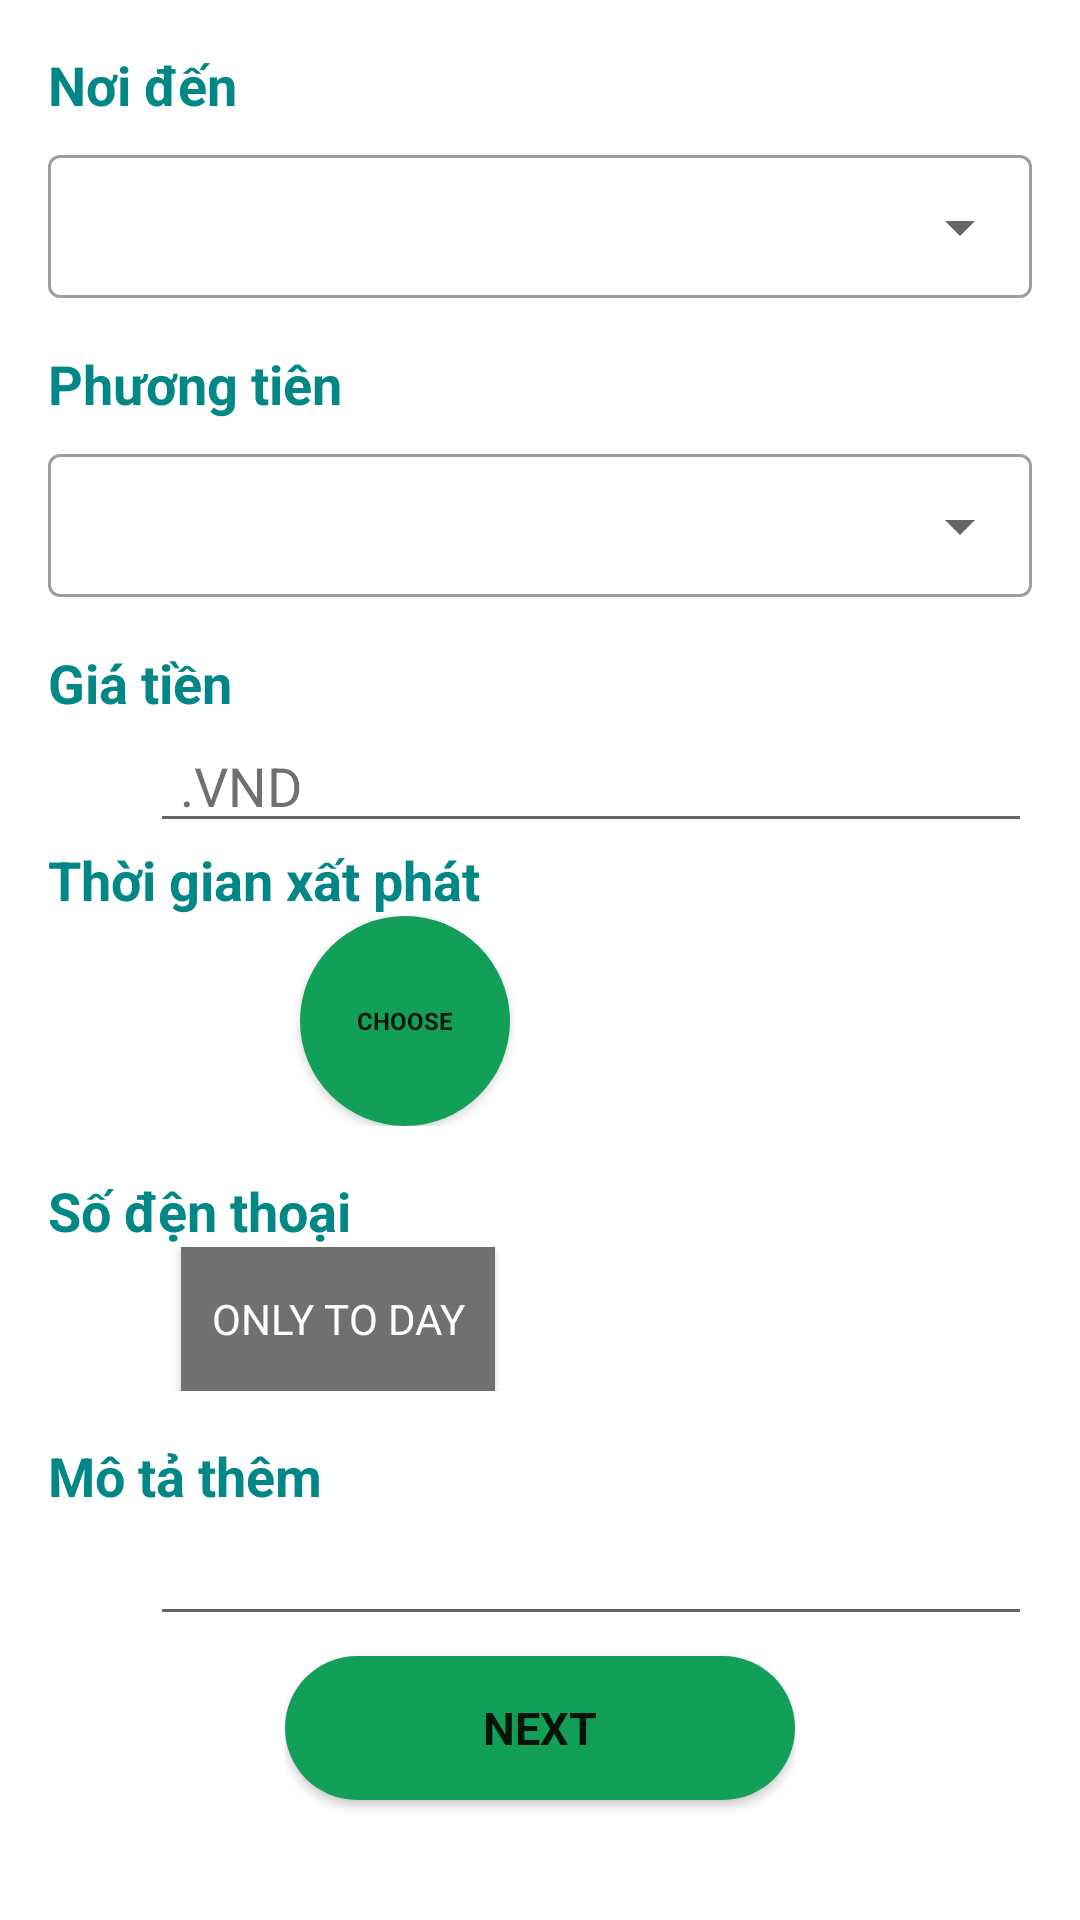

The Android layout XML behind this screen, and the referenced resources:
<!-- AndroidManifest.xml: application theme Theme.NearMeKotlinDemo -->
<!-- res/layout/fragment_create_post.xml -->
<?xml version="1.0" encoding="utf-8"?>
<LinearLayout
    xmlns:android="http://schemas.android.com/apk/res/android"
    xmlns:tools="http://schemas.android.com/tools"
    android:layout_width="match_parent"
    android:layout_height="match_parent"
    android:orientation="vertical"
    android:focusableInTouchMode="true"
    tools:context=".fragment.CreatePostFragment">
   <TextView
      android:layout_width="match_parent"
      android:layout_height="wrap_content"
       android:text="Nơi đến"
       android:layout_marginHorizontal="16dp"
       android:layout_marginTop="16dp"
       android:textColor="@color/teal_700"
       android:textSize="18sp"
       android:textStyle="bold"/>
   <com.google.android.material.textfield.TextInputLayout
       android:layout_width="match_parent"
       android:layout_height="wrap_content"
       android:layout_marginHorizontal="16dp"
       android:layout_marginTop="6dp"
       android:layout_marginBottom="16dp"
       style="@style/Widget.MaterialComponents.TextInputLayout.OutlinedBox.Dense.ExposedDropdownMenu"

       >
      <AutoCompleteTextView
          android:id="@+id/auto_slect"
          android:layout_width="match_parent"
          android:layout_height="wrap_content"
          android:hint=""
          android:inputType="none"/>
   </com.google.android.material.textfield.TextInputLayout>

   <TextView
       android:layout_width="match_parent"
       android:layout_height="wrap_content"
       android:layout_marginHorizontal="16dp"
       android:text="Phương tiên"
       android:textColor="@color/teal_700"
       android:textSize="18sp"
       android:textStyle="bold" />
   <com.google.android.material.textfield.TextInputLayout
       android:layout_width="match_parent"
       android:layout_height="wrap_content"
       android:layout_marginHorizontal="16dp"
       android:layout_marginTop="6dp"
       android:layout_marginBottom="16dp"
       style="@style/Widget.MaterialComponents.TextInputLayout.OutlinedBox.Dense.ExposedDropdownMenu"

       >
      <AutoCompleteTextView
          android:id="@+id/auto_slect_tranaport"
          android:layout_width="match_parent"
          android:layout_height="wrap_content"
          android:hint=""
          android:inputType="none"/>
   </com.google.android.material.textfield.TextInputLayout>
   <TextView
       android:layout_width="match_parent"
       android:layout_height="wrap_content"
       android:layout_marginHorizontal="16dp"
       android:text="Giá tiền"
       android:textColor="@color/teal_700"
       android:textSize="18sp"
       android:textStyle="bold" />
   <EditText
       android:id="@+id/EDT_pay_money"
       android:layout_width="match_parent"
       android:layout_height="wrap_content"
       android:layout_marginStart="50dp"
       android:layout_marginEnd="16dp"
       android:hint=".VND"
       android:maxLines="1"
       android:inputType="number"
       android:textColorHint="@color/itemTextColor"
       android:paddingStart="10dp"
      />
   <TextView
       android:layout_width="match_parent"
       android:layout_height="wrap_content"
       android:text="Thời gian xất phát "
       android:layout_marginHorizontal="16dp"
       android:textColor="@color/teal_700"

       android:textSize="18sp"
       android:textStyle="bold"/>

   <LinearLayout
       android:layout_width="match_parent"
       android:layout_height="wrap_content"
       android:layout_gravity="center"
       >
      <Button
          android:id="@+id/btnStart"
          android:layout_width="70dp"
         android:layout_marginStart="100dp"
          android:layout_height="70dp"
          android:background="@drawable/choose_time_bagruond"
          android:text="choose"
          android:textSize="8dp"
          android:textStyle="bold"/>
      <TextView
          android:id="@+id/textTimeStart"
          android:layout_width="wrap_content"
          android:layout_height="wrap_content"
          android:layout_marginStart="70dp"
          android:textColor="@color/accentColor"
          android:textStyle="bold"
          android:textSize="23sp"/>
   </LinearLayout>


   <TextView
       android:layout_width="match_parent"
       android:layout_height="wrap_content"
       android:layout_marginHorizontal="16dp"
       android:layout_marginTop="16dp"
       android:text="Số đện thoại"
       android:textColor="@color/teal_700"
       android:textSize="18sp"
       android:textStyle="bold" />
   <LinearLayout
       android:layout_width="match_parent"
       android:layout_height="wrap_content"
       android:layout_gravity="center"
       android:layout_marginHorizontal="10dp"
       android:paddingHorizontal="10dp"
       android:gravity="center_horizontal"
       >
      <androidx.appcompat.widget.AppCompatButton
          android:id="@+id/btnChooseOneDay"
          android:layout_width="wrap_content"
          android:layout_height="wrap_content"
          android:paddingHorizontal="10dp"
          android:paddingVertical="10dp"
          android:text="only to day"
          android:layout_marginHorizontal="15dp"
          android:textColor="@color/textColor"
          android:background="@color/itemTextColor"></androidx.appcompat.widget.AppCompatButton>
      <androidx.appcompat.widget.AppCompatButton
          android:id="@+id/btnChooseMoreDay"
          android:layout_width="wrap_content"
          android:layout_height="wrap_content"
          android:paddingVertical="10dp"
          android:paddingHorizontal="10dp"
          android:visibility="invisible"
          android:text="only to day"
          android:layout_marginHorizontal="15dp"
          android:textColor="@color/Daryellow"
          android:background="@color/itemTextColor"></androidx.appcompat.widget.AppCompatButton>



















   </LinearLayout>

   <TextView
       android:layout_width="match_parent"
       android:layout_height="wrap_content"
       android:layout_marginHorizontal="16dp"
       android:layout_marginTop="16dp"
       android:text="Mô tả thêm"
       android:textColor="@color/teal_700"
       android:textSize="18sp"
       android:textStyle="bold" />
   <androidx.appcompat.widget.AppCompatEditText
       android:id="@+id/textdescribe"
       android:layout_width="match_parent"
       android:layout_height="wrap_content"
       android:layout_marginStart="50dp"
       android:layout_marginEnd="16dp"

       android:maxLines="3"
       android:textColorHint="@color/itemTextColor"
       android:paddingStart="10dp"
       />
<LinearLayout
    android:layout_width="wrap_content"
    android:layout_height="match_parent"
    android:layout_gravity="center">
   <Button
       android:id="@+id/btnNext"
       android:layout_width="170dp"
       android:layout_height="wrap_content"
       android:layout_gravity="bottom"
       android:layout_marginBottom="20dp"
       android:background="@drawable/choose_time_bagruond"
       android:text="Next"
       android:textSize="15dp"
       android:textStyle="bold"
       />

</LinearLayout>


</LinearLayout>
<!-- resources referenced by this layout -->
<resources>
  <color name="Daryellow">#FFB800</color>
  <color name="accentColor">#12A058</color>
  <color name="itemTextColor">#707070</color>
  <color name="teal_700">#FF018786</color>
  <color name="textColor">#FFFFFF</color>
  <!-- drawable choose_time_bagruond (drawable) -->
  <?xml version="1.0" encoding="utf-8"?>
  <shape xmlns:android="http://schemas.android.com/apk/res/android">
  
      <corners android:radius="1000dp" />
      <solid android:color="@color/accentColor" />
  </shape>
  <style name="Theme.NearMeKotlinDemo" parent="Theme.MaterialComponents.DayNight.NoActionBar">
          
          <item name="colorPrimary">@color/primaryColor</item>
          <item name="colorPrimaryVariant">@color/primaryDarkColor</item>
          <item name="android:colorPrimaryDark">@color/primaryColor</item>
          <item name="colorOnPrimary">@color/white</item>
          
          <item name="colorSecondary">@color/primaryColor</item>
          <item name="colorSecondaryVariant">@color/primaryColor</item>
          <item name="colorOnSecondary">@color/black</item>
  
          <item name="android:textColorHint">@color/textColor</item>
  
          <item name="fontFamily">@font/playfair_display</item>
          <item name="windowNoTitle">true</item>
          <item name="windowActionBar">false</item>
          <item name="android:windowTranslucentStatus">true</item>
          <item name="android:windowTranslucentNavigation">true</item>
  
          
          <item name="android:statusBarColor" tools:targetApi="l">?attr/colorPrimaryVariant</item>
          <item name="android:navigationBarColor">@color/primaryColor</item>
          
      </style>
  <color name="primaryColor">#12A058</color>
  <color name="primaryDarkColor">#12A058</color>
  <color name="white">#FFFFFFFF</color>
  <color name="black">#FF000000</color>
</resources>
